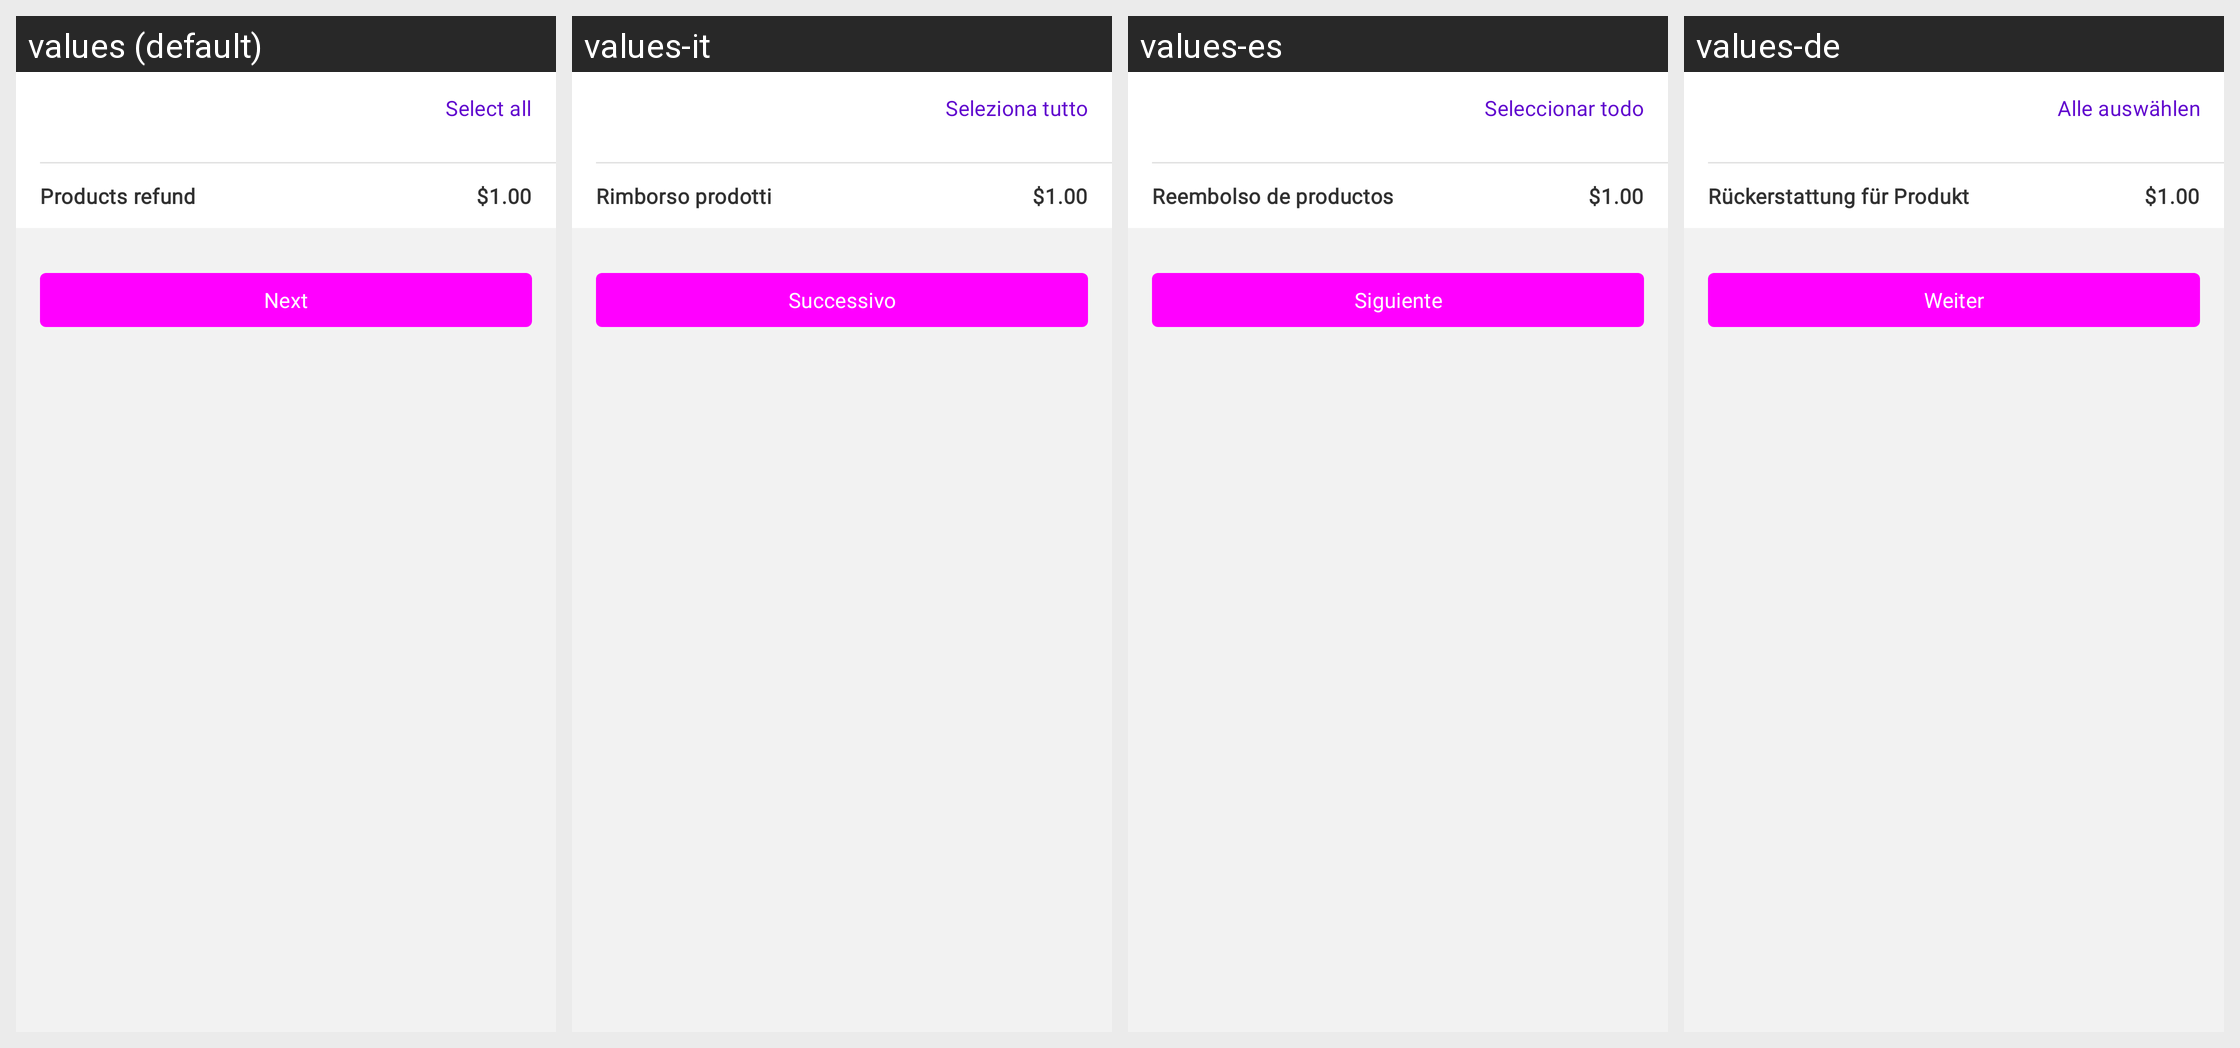

Here is an Android app screen in its default locale and in the app's own translations. Write out the translated-string differences for the strings that appear on this screen.
Android screen res/layout/fragment_refund_by_items.xml rendered under 4 locales, left to right: values (default), values-it, values-es, values-de. Device: Nexus 5 (rendered at 1080×1920; each locale shown at half size, 540×960, under a caption strip naming it); theme Theme.Woo.DayNight.
Other locales in the repository, not shown: values-ar, values-fr, values-he, values-id, values-ja, values-ko, values-nl, values-pt-rBR, values-ru, values-sv, values-tr, values-zh-rCN, values-zh-rTW.
Strings drawn on this screen, with the default value and each locale's value (text and hints the layout hard-codes, and strings that could not be matched under every locale, appear in the picture but are not listed):

order_refunds_items_select_all
  values: Select all
  values-it: Seleziona tutto
  values-es: Seleccionar todo
  values-de: Alle auswählen

order_refunds_next_button_title
  values: Next
  values-it: Successivo
  values-es: Siguiente
  values-de: Weiter

order_refunds_products_refund
  values: Products refund
  values-it: Rimborso prodotti
  values-es: Reembolso de productos
  values-de: Rückerstattung für Produkt
